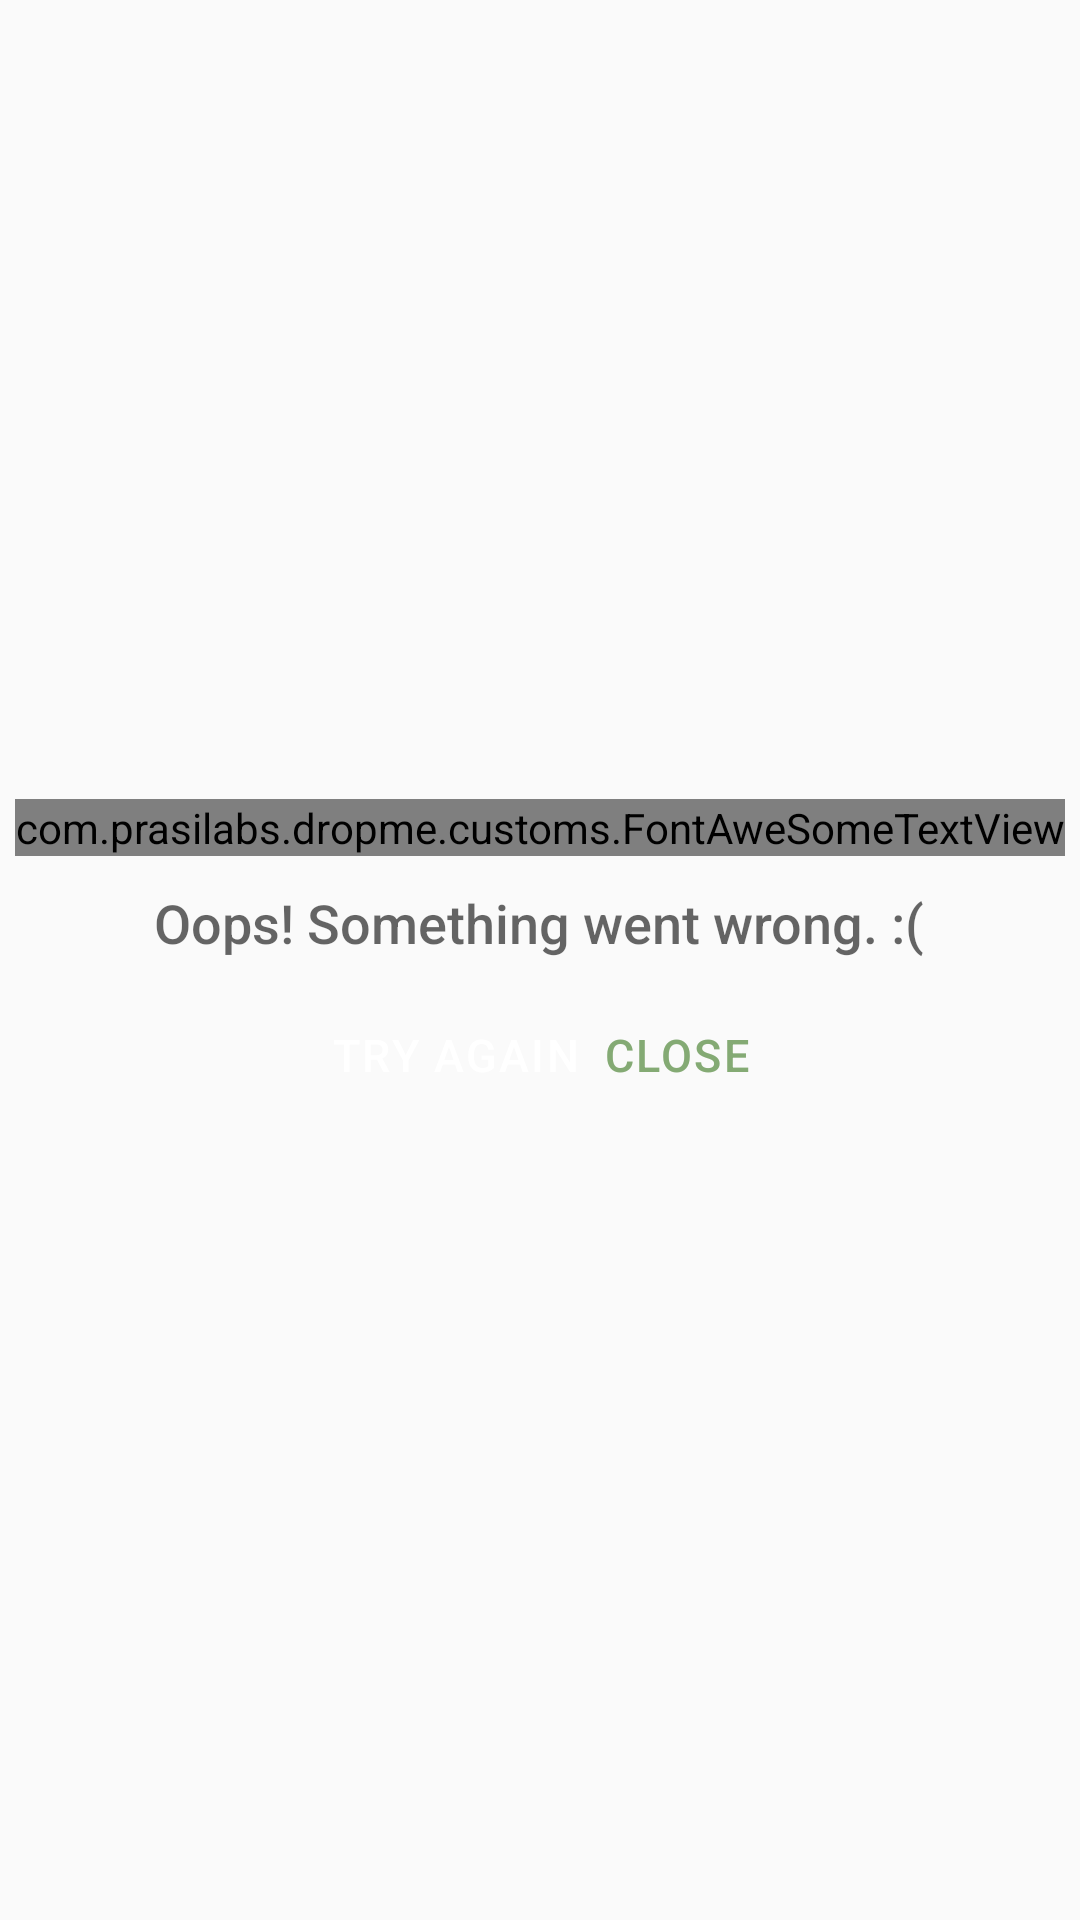

Android layout source for this screen:
<!-- AndroidManifest.xml: application theme AppTheme -->
<!-- res/layout/activity_sorry_crash.xml -->
<?xml version="1.0" encoding="utf-8"?>
<LinearLayout xmlns:android="http://schemas.android.com/apk/res/android"
    android:layout_width="match_parent"
    android:layout_height="match_parent"
    android:gravity="center"
    android:orientation="vertical">

    <com.prasilabs.dropme.customs.FontAweSomeTextView
        android:layout_width="wrap_content"
        android:layout_height="wrap_content"
        android:text="@string/fa_exclamation_triangle"
        android:textSize="100dp" />

    <TextView
        style="@android:style/TextAppearance.DeviceDefault.Medium"
        android:layout_width="wrap_content"
        android:layout_height="wrap_content"
        android:gravity="center"
        android:padding="@dimen/paddingS"
        android:text="Oops! Something went wrong. :(" />

    <LinearLayout
        android:layout_width="wrap_content"
        android:layout_height="wrap_content"
        android:gravity="center"
        android:orientation="horizontal"
        android:padding="@dimen/paddingS">

        <Button
            android:id="@+id/try_again_btn"
            style="@style/button.primary"
            android:layout_width="wrap_content"
            android:layout_height="wrap_content"
            android:text="Try Again" />

        <View
            android:layout_width="8dp"
            android:layout_height="0dp" />

        <Button
            android:id="@+id/close_btn"
            style="@style/button.secondary.transparent"
            android:layout_width="wrap_content"
            android:layout_height="wrap_content"
            android:text="Close" />


    </LinearLayout>

</LinearLayout>
<!-- resources referenced by this layout -->
<resources>
  <dimen name="paddingS">10dp</dimen>
  <string name="fa_exclamation_triangle"></string>
  <style name="button.primary" parent="Base.Widget.AppCompat.Button.Small">
          <item name="android:layout_width">wrap_content</item>
          <item name="android:layout_height">wrap_content</item>
          <item name="android:gravity">center</item>
          <item name="android:stateListAnimator">@null</item>
          <item name="android:background">@drawable/primary_btn</item>
          <item name="android:textColor">@color/white</item>
          <item name="android:minHeight">24dip</item>
          <item name="android:minWidth">48dip</item>
          <item name="android:textSize">15sp</item>
          <item name="android:colorPressedHighlight">@color/tgray1</item>
          <item name="android:letterSpacing">0.05</item>
      </style>
  <style name="button.secondary.transparent" parent="button.secondary">
          <item name="android:background">@drawable/secondary_transparent_btn</item>
          <item name="android:textColor">@color/secondary</item>
      </style>
  <style name="AppTheme" parent="Theme.AppCompat.Light.DarkActionBar">
          
          <item name="colorPrimary">@color/colorPrimary</item>
          <item name="colorPrimaryDark">@color/colorPrimaryDark</item>
          <item name="colorAccent">@color/colorAccent</item>
      </style>
  <color name="white">#FFFFFF</color>
  <color name="tgray1">#33111214</color>
  <style name="button.secondary" parent="button.primary">
          <item name="android:background">@drawable/secondary_btn</item>
          <item name="android:textColor">@color/white</item>
      </style>
  <color name="secondary">@color/green</color>
  <color name="colorPrimary">@color/primary</color>
  <color name="colorPrimaryDark">@color/primary_dark</color>
  <color name="colorAccent">@color/accent</color>
  <color name="green">#84AA74</color>
  <color name="primary">#009688</color>
  <color name="primary_dark">#00796B</color>
  <color name="accent">#607D8B</color>
</resources>
